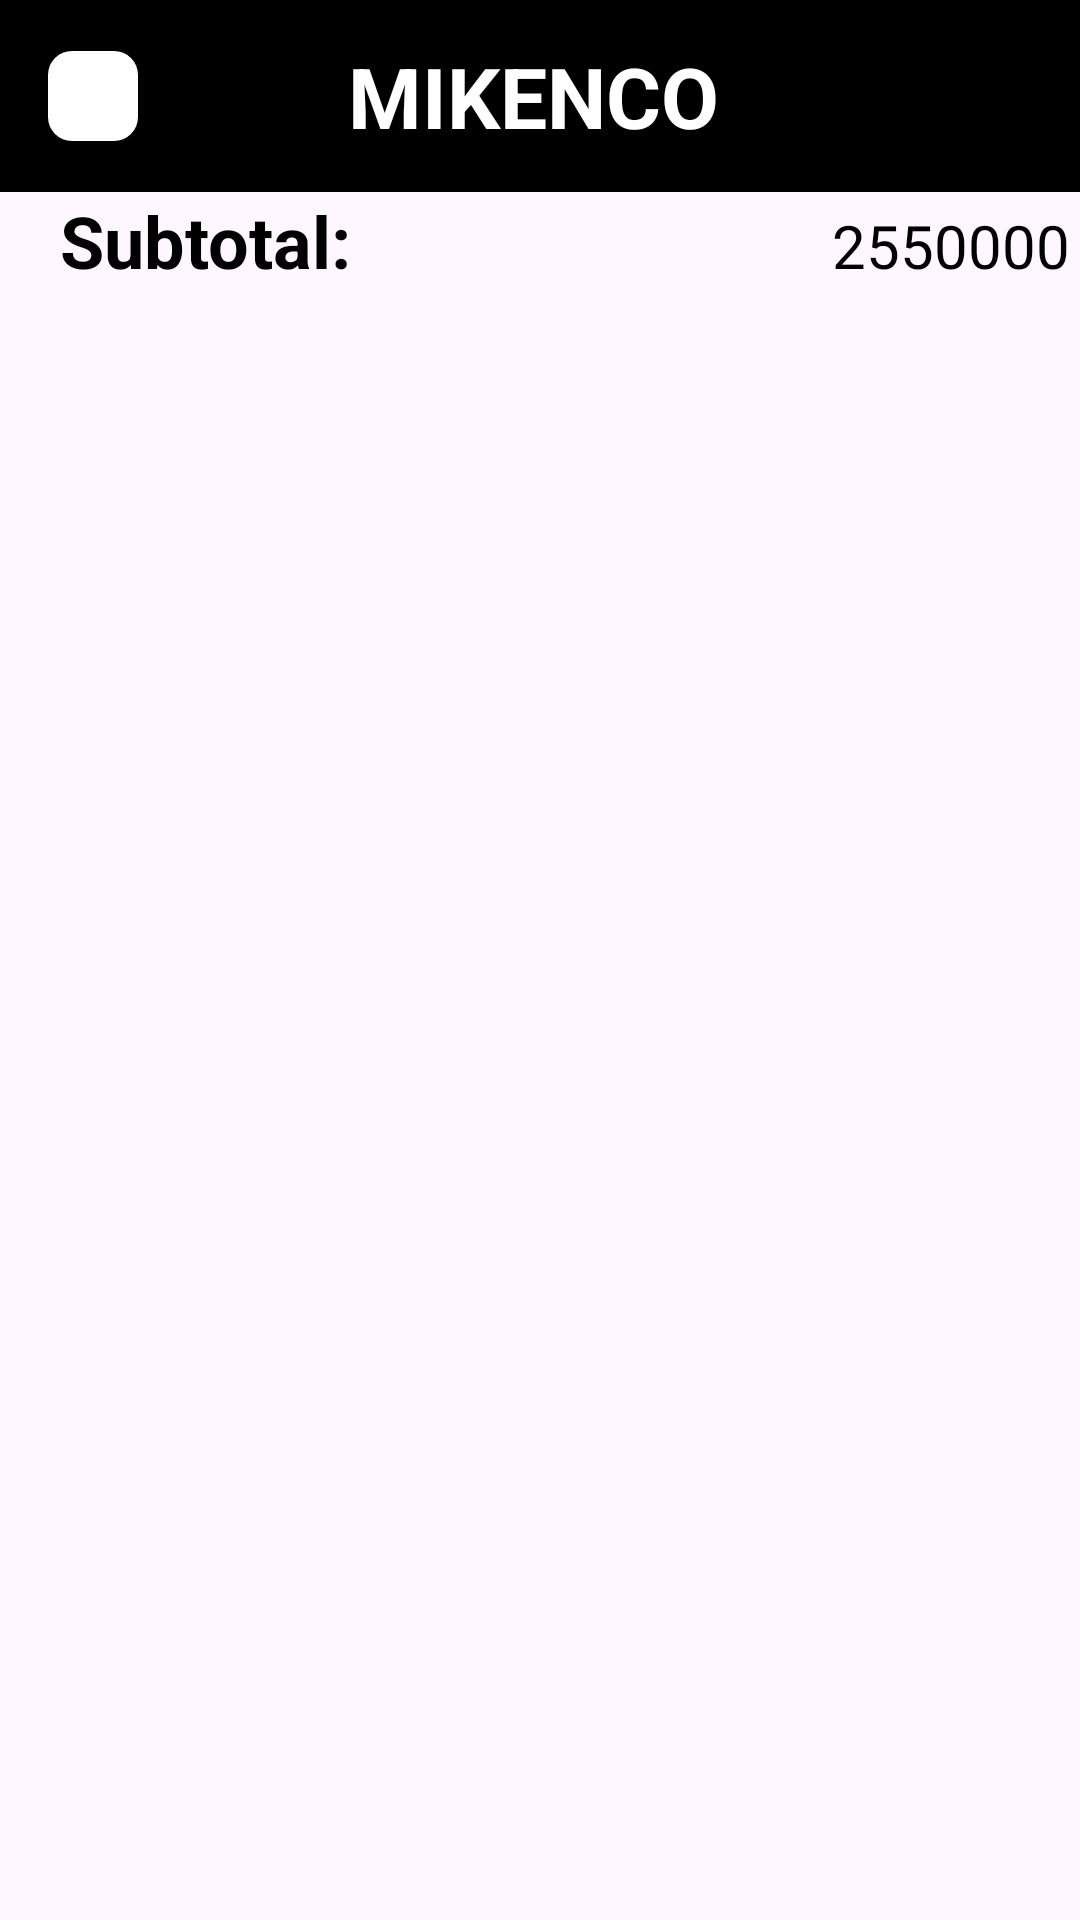

This screen was rendered from an Android layout file. Write that file and the resources it references.
<!-- AndroidManifest.xml: application theme Theme.Shopping_online_prm392 -->
<!-- res/layout/activity_view_cart_no_check_out.xml -->
<?xml version="1.0" encoding="utf-8" ?>
<androidx.coordinatorlayout.widget.CoordinatorLayout
    xmlns:android="http://schemas.android.com/apk/res/android"
    xmlns:app="http://schemas.android.com/apk/res-auto"
    xmlns:tools="http://schemas.android.com/tools"
    android:layout_width="match_parent"
    android:layout_height="match_parent"
    tools:context=".activity.CartDetail">

    <com.google.android.material.appbar.AppBarLayout
        android:id="@+id/appBarLayout"
        android:layout_width="match_parent"
        android:layout_height="wrap_content">

        <com.google.android.material.appbar.CollapsingToolbarLayout
            android:layout_width="match_parent"
            android:layout_height="wrap_content"
            app:layout_scrollFlags="scroll|exitUntilCollapsed">

            <androidx.appcompat.widget.Toolbar
                android:id="@+id/toolbar"
                android:layout_width="match_parent"
                android:layout_height="?attr/actionBarSize"
                android:layout_gravity="center"
                android:background="#000"
                app:layout_collapseMode="pin" >
                <RelativeLayout
                    android:layout_width="match_parent"
                    android:layout_height="match_parent"
                    android:layout_marginRight="20dp"
                    android:orientation="horizontal"
                    tools:layout_editor_absoluteX="16dp">

                    <ImageView
                        android:id="@+id/view_cart_backIcon"
                        android:layout_width="30dp"
                        android:layout_height="30dp"
                        android:layout_alignParentStart="true"
                        android:layout_centerVertical="true"
                        android:background="@drawable/rounded_background"
                        android:src="@drawable/back_icon1" />

                    <TextView
                        android:layout_width="wrap_content"
                        android:layout_height="wrap_content"
                        android:layout_centerInParent="true"
                        android:layout_marginLeft="100dp"
                        android:gravity="center"
                        android:text="MIKENCO"
                        android:textColor="#fff"
                        android:textSize="28sp"
                        android:textStyle="bold" />
                </RelativeLayout>
            </androidx.appcompat.widget.Toolbar>

        </com.google.android.material.appbar.CollapsingToolbarLayout>
    </com.google.android.material.appbar.AppBarLayout>

    <androidx.core.widget.NestedScrollView
        android:layout_width="match_parent"
        android:layout_height="match_parent"
        app:layout_behavior="@string/appbar_scrolling_view_behavior">

        <LinearLayout
            android:layout_width="match_parent"
            android:layout_height="wrap_content"
            android:orientation="vertical">
            <LinearLayout
                android:layout_width="match_parent"
                android:layout_height="wrap_content">

                <androidx.recyclerview.widget.RecyclerView
                    android:id="@+id/recycler_view_cart_not_checkOut"
                    android:layout_width="match_parent"
                    android:layout_height="match_parent"
                    android:layout_marginLeft="20dp"
                    android:orientation="vertical"
                    app:layoutManager="androidx.recyclerview.widget.LinearLayoutManager" />

            </LinearLayout>

            <LinearLayout
                android:layout_width="match_parent"
                android:layout_height="wrap_content"
                android:layout_marginLeft="20dp">

                <TextView
                    android:id="@+id/view_cart_subtotal"
                    android:layout_width="wrap_content"
                    android:layout_height="wrap_content"
                    android:text="Subtotal:"
                    android:textColor="#000"
                    android:textSize="24dp"
                    android:textStyle="bold" />

                <TextView
                    android:id="@+id/view_cart_subtotal_price"
                    android:layout_width="wrap_content"
                    android:layout_height="wrap_content"
                    android:layout_marginLeft="160dp"
                    android:text="2550000"
                    android:textColor="#000"
                    android:textSize="20dp" />
            </LinearLayout>

        </LinearLayout>

    </androidx.core.widget.NestedScrollView>
</androidx.coordinatorlayout.widget.CoordinatorLayout>
<!-- resources referenced by this layout -->
<resources>
  <!-- drawable rounded_background (drawable) -->
  <shape xmlns:android="http://schemas.android.com/apk/res/android">
      <solid android:color="#FFFFFF" /> 
      <corners android:radius="8dp" /> 
  </shape>
  <style name="Theme.Shopping_online_prm392" parent="Base.Theme.Shopping_online_prm392" />
  <style name="Base.Theme.Shopping_online_prm392" parent="Theme.Material3.DayNight.NoActionBar">
          
          
      </style>
</resources>
